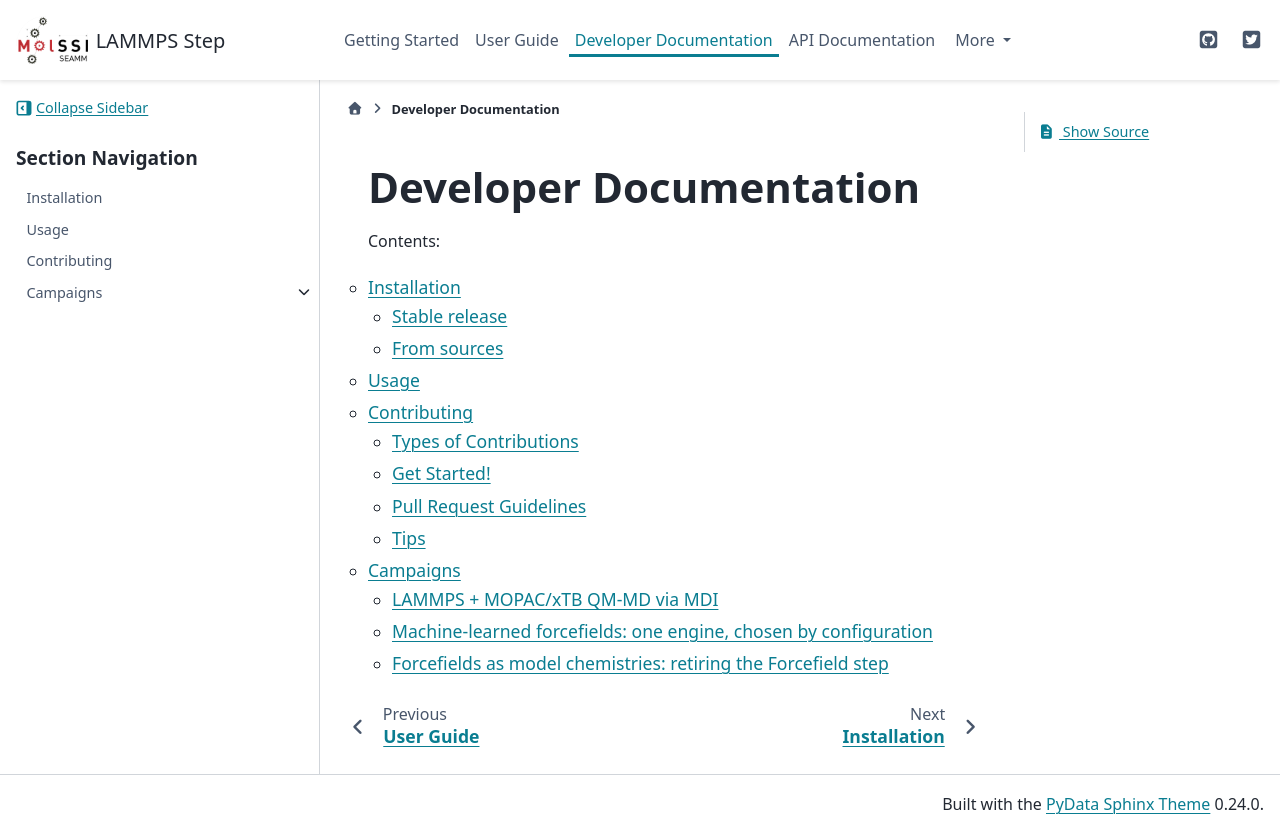

repository: molssi-seamm/lammps_step · page: developer_guide/index.html · generator: sphinx

Developer Documentation
=======================

Contents:

.. toctree::
   :maxdepth: 2

   installation
   usage
   contributing
   campaigns/index
